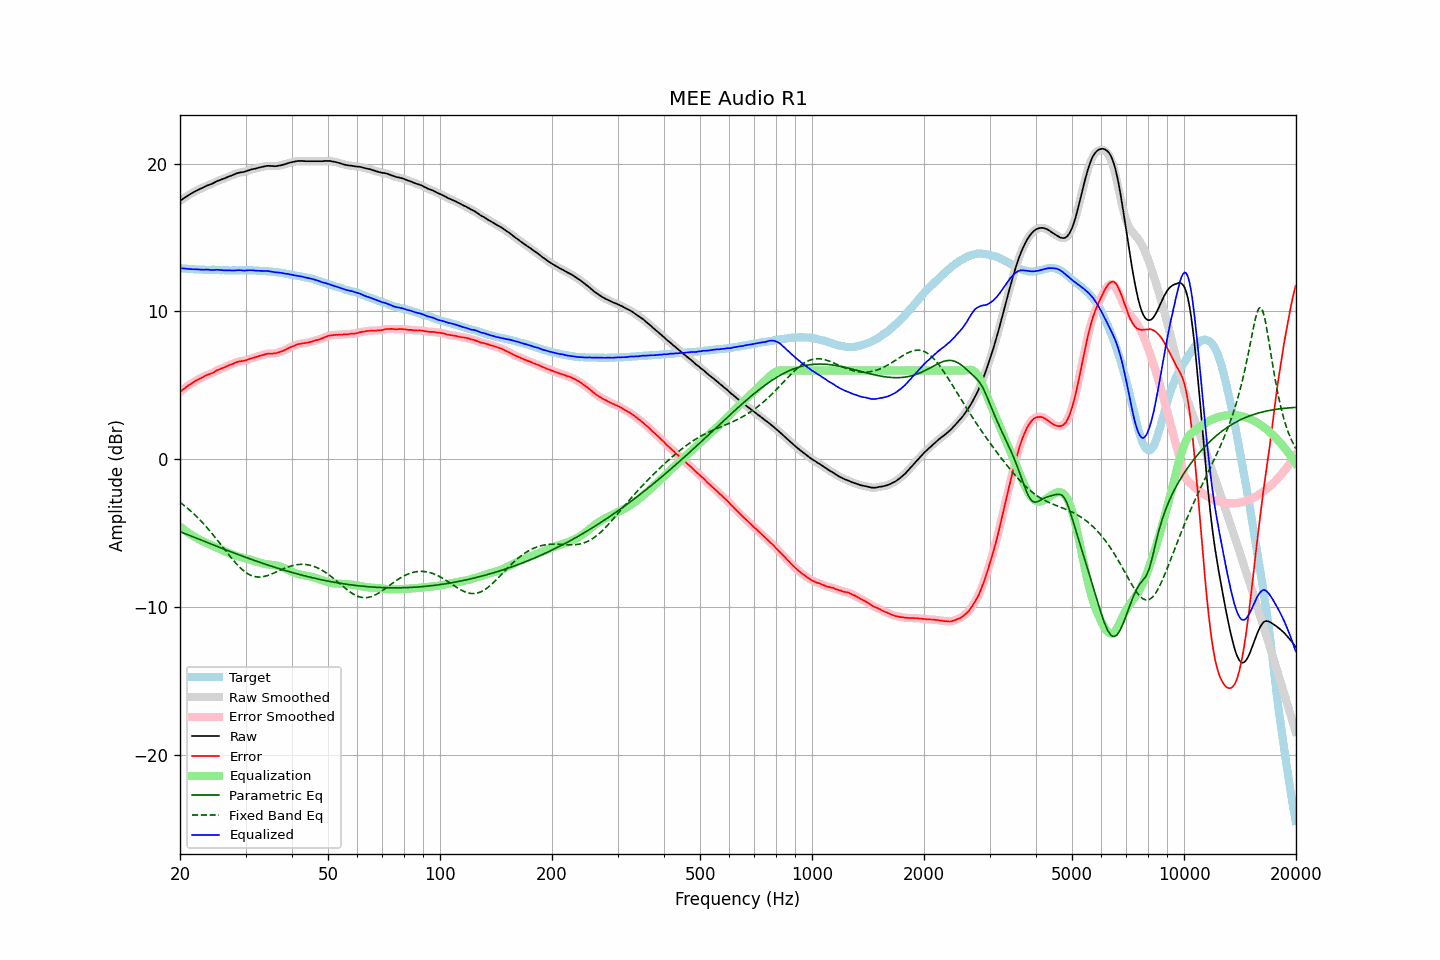

Source data for this figure (header and first rows):
frequency, raw, error, smoothed, error_smoothed, equalization, parametric_eq, fixed_band_eq, equalized_raw, equalized_smoothed, target
20.00, 17.49, 4.55, 17.49, 4.55, -4.55, -4.91, -2.92, 12.94, 12.94, 12.94
20.20, 17.56, 4.64, 17.56, 4.64, -4.64, -4.95, -3.00, 12.92, 12.92, 12.92
20.40, 17.64, 4.73, 17.64, 4.73, -4.73, -4.99, -3.09, 12.91, 12.91, 12.91
20.61, 17.71, 4.80, 17.71, 4.81, -4.81, -5.04, -3.17, 12.90, 12.90, 12.91
20.81, 17.78, 4.89, 17.78, 4.89, -4.89, -5.08, -3.26, 12.89, 12.89, 12.89
21.02, 17.85, 4.97, 17.85, 4.97, -4.97, -5.12, -3.35, 12.88, 12.88, 12.88
21.23, 17.92, 5.05, 17.92, 5.05, -5.04, -5.17, -3.45, 12.88, 12.87, 12.87
21.44, 17.98, 5.11, 17.98, 5.11, -5.12, -5.21, -3.54, 12.87, 12.87, 12.88
21.66, 18.04, 5.17, 18.04, 5.18, -5.18, -5.25, -3.64, 12.86, 12.86, 12.87
21.87, 18.11, 5.26, 18.11, 5.25, -5.25, -5.30, -3.74, 12.86, 12.86, 12.85
22.09, 18.16, 5.32, 18.16, 5.32, -5.31, -5.34, -3.85, 12.85, 12.85, 12.84
22.31, 18.22, 5.38, 18.22, 5.38, -5.37, -5.38, -3.96, 12.85, 12.85, 12.84
22.54, 18.27, 5.44, 18.27, 5.43, -5.43, -5.43, -4.06, 12.84, 12.84, 12.83
22.76, 18.32, 5.48, 18.32, 5.49, -5.49, -5.47, -4.18, 12.83, 12.83, 12.84
22.99, 18.37, 5.54, 18.37, 5.54, -5.55, -5.52, -4.29, 12.82, 12.82, 12.83
23.22, 18.42, 5.60, 18.43, 5.60, -5.60, -5.56, -4.41, 12.82, 12.83, 12.82
23.45, 18.48, 5.66, 18.48, 5.66, -5.65, -5.60, -4.53, 12.84, 12.83, 12.82
23.69, 18.53, 5.71, 18.52, 5.71, -5.69, -5.65, -4.66, 12.84, 12.83, 12.82
23.92, 18.56, 5.74, 18.57, 5.75, -5.74, -5.69, -4.78, 12.82, 12.82, 12.82
24.16, 18.60, 5.78, 18.60, 5.78, -5.79, -5.73, -4.91, 12.81, 12.81, 12.82
24.40, 18.65, 5.82, 18.65, 5.83, -5.85, -5.77, -5.04, 12.81, 12.80, 12.83
24.65, 18.70, 5.87, 18.71, 5.88, -5.90, -5.82, -5.18, 12.80, 12.81, 12.83
24.89, 18.76, 5.95, 18.76, 5.95, -5.95, -5.86, -5.31, 12.82, 12.82, 12.81
25.14, 18.82, 6.02, 18.81, 6.01, -6.00, -5.90, -5.45, 12.83, 12.82, 12.80
25.39, 18.86, 6.06, 18.86, 6.06, -6.05, -5.95, -5.59, 12.82, 12.82, 12.80
25.65, 18.90, 6.11, 18.90, 6.11, -6.10, -5.99, -5.73, 12.80, 12.80, 12.79
25.91, 18.94, 6.15, 18.94, 6.15, -6.15, -6.03, -5.86, 12.79, 12.79, 12.79
26.16, 18.98, 6.18, 18.98, 6.19, -6.20, -6.07, -6.01, 12.79, 12.78, 12.80
26.43, 19.02, 6.23, 19.02, 6.23, -6.24, -6.12, -6.15, 12.78, 12.78, 12.79
26.69, 19.07, 6.28, 19.07, 6.28, -6.29, -6.16, -6.28, 12.78, 12.78, 12.79
26.96, 19.12, 6.33, 19.12, 6.34, -6.33, -6.20, -6.42, 12.79, 12.78, 12.79
27.23, 19.16, 6.39, 19.16, 6.38, -6.38, -6.24, -6.56, 12.78, 12.78, 12.77
27.50, 19.20, 6.43, 19.20, 6.42, -6.43, -6.28, -6.69, 12.77, 12.77, 12.77
27.77, 19.24, 6.46, 19.25, 6.47, -6.47, -6.32, -6.82, 12.77, 12.77, 12.78
28.05, 19.29, 6.51, 19.29, 6.51, -6.51, -6.37, -6.95, 12.78, 12.78, 12.78
28.33, 19.34, 6.56, 19.34, 6.55, -6.55, -6.41, -7.07, 12.79, 12.79, 12.78
28.62, 19.37, 6.59, 19.37, 6.59, -6.58, -6.45, -7.19, 12.79, 12.80, 12.78
28.90, 19.40, 6.61, 19.40, 6.62, -6.60, -6.49, -7.30, 12.80, 12.79, 12.79
29.19, 19.42, 6.64, 19.42, 6.63, -6.63, -6.53, -7.41, 12.79, 12.78, 12.78
29.48, 19.43, 6.65, 19.43, 6.65, -6.66, -6.57, -7.50, 12.77, 12.77, 12.78
29.78, 19.45, 6.67, 19.46, 6.67, -6.69, -6.61, -7.59, 12.76, 12.77, 12.78
30.08, 19.49, 6.69, 19.49, 6.70, -6.71, -6.65, -7.67, 12.78, 12.77, 12.80
30.38, 19.53, 6.74, 19.53, 6.74, -6.74, -6.69, -7.75, 12.79, 12.78, 12.79
30.68, 19.56, 6.78, 19.57, 6.78, -6.77, -6.73, -7.80, 12.79, 12.79, 12.78
30.99, 19.60, 6.82, 19.60, 6.82, -6.81, -6.77, -7.86, 12.79, 12.79, 12.78
31.30, 19.63, 6.85, 19.63, 6.85, -6.84, -6.80, -7.90, 12.79, 12.79, 12.78
31.61, 19.65, 6.87, 19.65, 6.88, -6.88, -6.84, -7.94, 12.77, 12.78, 12.78
31.93, 19.67, 6.90, 19.67, 6.91, -6.91, -6.88, -7.96, 12.76, 12.76, 12.77
32.24, 19.70, 6.94, 19.70, 6.94, -6.94, -6.92, -7.97, 12.76, 12.76, 12.76
32.57, 19.73, 6.98, 19.73, 6.98, -6.98, -6.96, -7.98, 12.75, 12.75, 12.75
32.89, 19.76, 7.01, 19.76, 7.01, -7.01, -7.00, -7.98, 12.75, 12.75, 12.75
33.22, 19.78, 7.04, 19.78, 7.04, -7.04, -7.03, -7.96, 12.74, 12.74, 12.75
33.55, 19.81, 7.07, 19.81, 7.07, -7.07, -7.07, -7.95, 12.74, 12.74, 12.74
33.89, 19.83, 7.10, 19.83, 7.10, -7.09, -7.11, -7.92, 12.74, 12.74, 12.73
34.23, 19.85, 7.13, 19.85, 7.13, -7.11, -7.14, -7.89, 12.74, 12.74, 12.72
34.57, 19.86, 7.15, 19.85, 7.14, -7.13, -7.18, -7.85, 12.73, 12.73, 12.71
34.92, 19.85, 7.15, 19.85, 7.15, -7.14, -7.21, -7.82, 12.71, 12.71, 12.70
35.27, 19.84, 7.13, 19.84, 7.15, -7.15, -7.25, -7.77, 12.69, 12.69, 12.71
35.62, 19.84, 7.17, 19.84, 7.15, -7.16, -7.28, -7.72, 12.68, 12.67, 12.67
35.97, 19.83, 7.16, 19.84, 7.17, -7.18, -7.32, -7.68, 12.65, 12.66, 12.67
... 635 more rows
